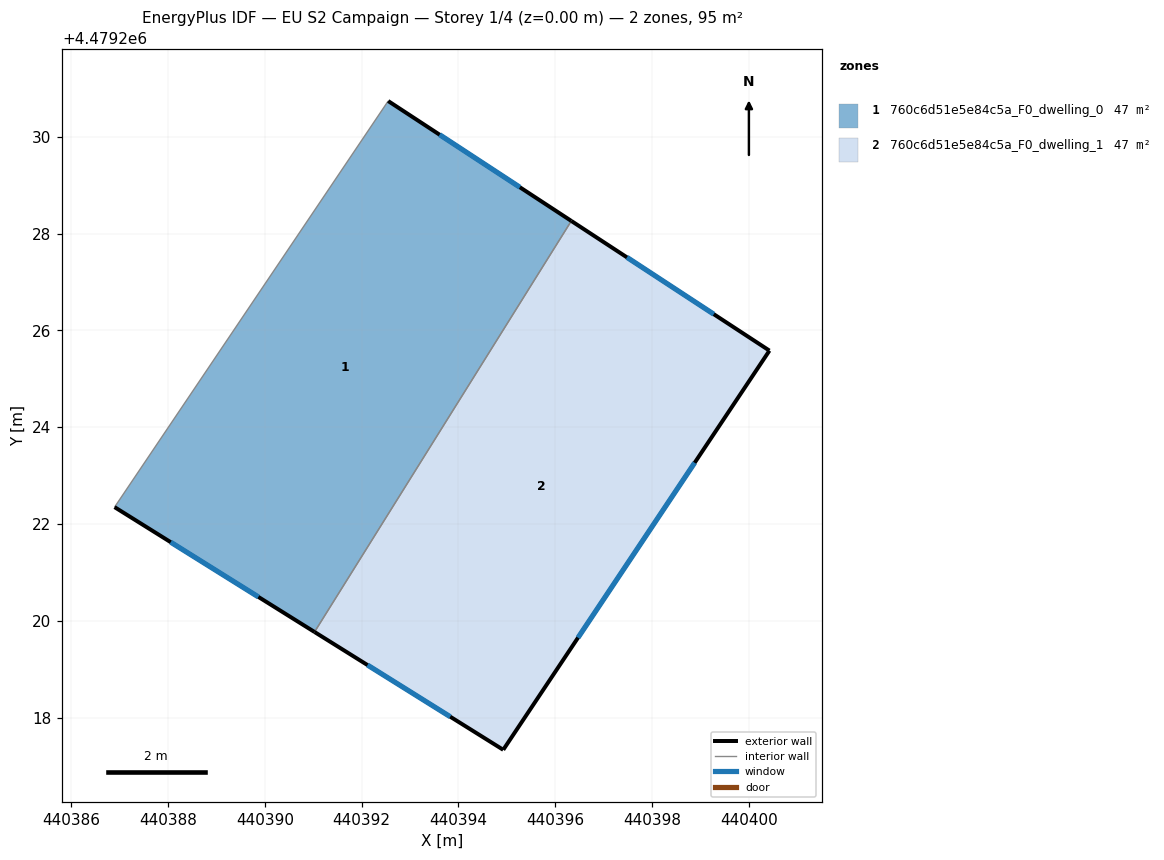
=== STOREY PLAN SPEC (per zone: floor XY polygon, exterior-wall plan segments, windows/doors) ===
zone 1: 760c6d51e5e84c5a_F0_dwelling_0  (47.3 m²)
  floor: (440396.33, 4479228.26) (440391.03, 4479219.77) (440386.90, 4479222.35) (440392.55, 4479230.74)
  exterior wall: (440396.33, 4479228.26) – (440392.55, 4479230.74)  [4.5 m]
    window: (440395.27, 4479228.96) – (440393.61, 4479230.04)  [2.6 m²]
  exterior wall: (440386.90, 4479222.35) – (440391.03, 4479219.77)  [4.9 m]
    window: (440388.06, 4479221.62) – (440389.87, 4479220.49)  [2.8 m²]
  interior walls: 2
zone 2: 760c6d51e5e84c5a_F0_dwelling_1  (47.3 m²)
  floor: (440400.43, 4479225.58) (440394.93, 4479217.33) (440391.03, 4479219.77) (440396.33, 4479228.26)
  exterior wall: (440400.43, 4479225.58) – (440396.33, 4479228.26)  [4.9 m]
    window: (440399.28, 4479226.33) – (440397.48, 4479227.51)  [2.8 m²]
  exterior wall: (440394.93, 4479217.33) – (440400.43, 4479225.58)  [9.9 m]
    window: (440396.47, 4479219.65) – (440398.88, 4479223.27)  [5.7 m²]
  exterior wall: (440391.03, 4479219.77) – (440394.93, 4479217.33)  [4.6 m]
    window: (440392.12, 4479219.08) – (440393.83, 4479218.02)  [2.6 m²]
  interior walls: 1

=== DERIVED (storey summary) ===
Building: EU S2 Campaign
Storey: 1 of 4  (floor level z = 0.00 m)
Storey gross floor area: 94.6 m²
Zones on this storey: 2
  - 760c6d51e5e84c5a_F0_dwelling_0: floor 47.3 m²; exterior wall 9.4 m (28.2 m²); 2 window(s) 5.4 m²; WWR 19.2%
  - 760c6d51e5e84c5a_F0_dwelling_1: floor 47.3 m²; exterior wall 19.4 m (58.2 m²); 3 window(s) 11.2 m²; WWR 19.2%
Zone adjacency (shared interzone walls):
  - 760c6d51e5e84c5a_F0_dwelling_0 ↔ 760c6d51e5e84c5a_F0_dwelling_1